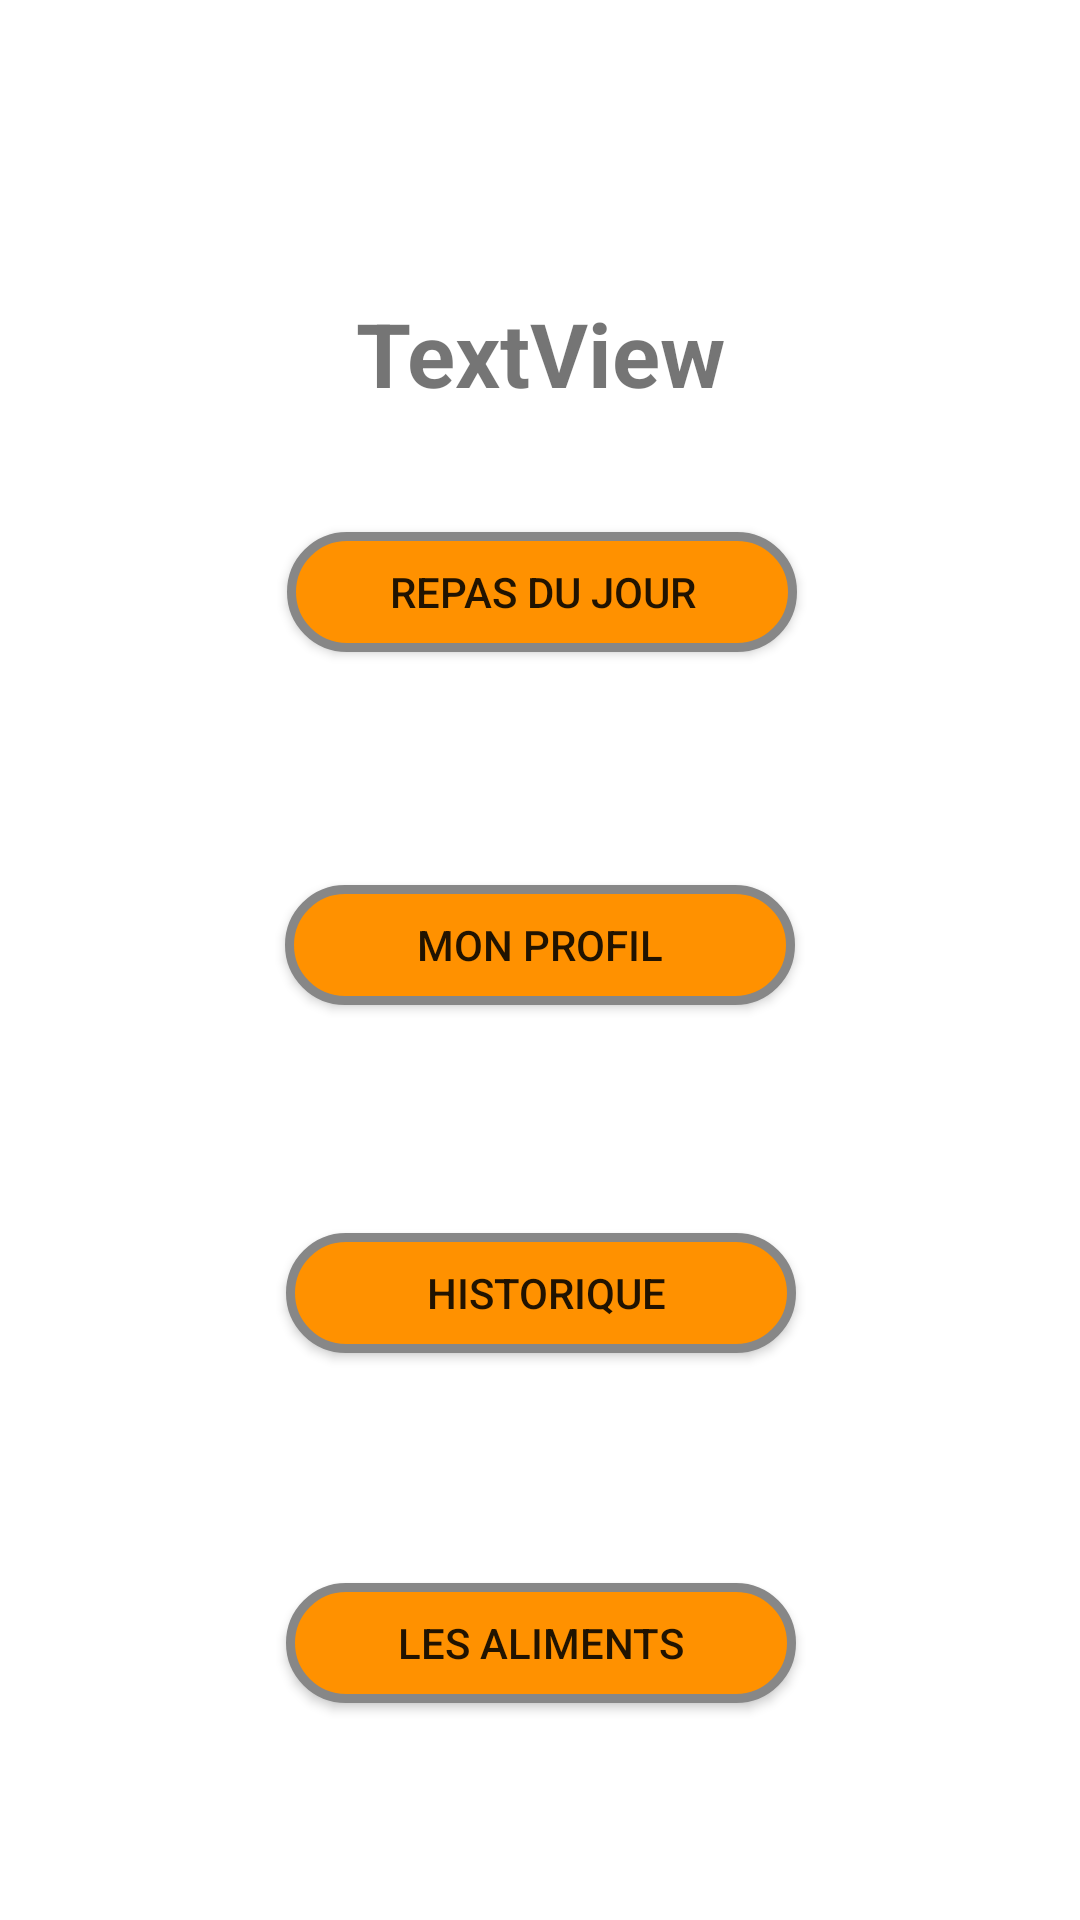

Layout XML and referenced resources for this Android screen:
<!-- AndroidManifest.xml: application theme Theme.ProjetCoachNutrition -->
<!-- res/layout/activity_main.xml -->
<?xml version="1.0" encoding="utf-8"?>
<androidx.constraintlayout.widget.ConstraintLayout xmlns:android="http://schemas.android.com/apk/res/android"
    xmlns:app="http://schemas.android.com/apk/res-auto"
    xmlns:tools="http://schemas.android.com/tools"
    android:layout_width="match_parent"
    android:layout_height="match_parent"
    tools:context=".MainActivity">

    <TextView
        android:id="@+id/userName"
        android:layout_width="wrap_content"
        android:layout_height="wrap_content"
        android:layout_marginBottom="8dp"
        android:layout_marginTop="8dp"
        android:text="TextView"
        app:layout_constraintBottom_toBottomOf="parent"
        app:layout_constraintLeft_toLeftOf="parent"
        app:layout_constraintRight_toRightOf="parent"
        app:layout_constraintTop_toTopOf="parent"
        app:layout_constraintVertical_bias="0.154"
        android:textStyle="bold"
        android:textSize="0.20in"/>

    <Button
        android:id="@+id/inputMeal"
        android:layout_width="170dp"
        android:layout_height="40dp"
        android:layout_marginBottom="8dp"
        android:layout_marginTop="8dp"
        android:onClick="goToAjoutRepas"
        android:text="Repas du jour"
        android:background="@drawable/button_shape"
        app:layout_constraintBottom_toBottomOf="parent"
        app:layout_constraintHorizontal_bias="0.503"
        app:layout_constraintLeft_toLeftOf="parent"
        app:layout_constraintRight_toRightOf="parent"
        app:layout_constraintTop_toTopOf="parent"
        app:layout_constraintVertical_bias="0.29" />

    <Button
        android:id="@+id/database"
        android:layout_width="170dp"
        android:layout_height="40dp"
        android:layout_marginBottom="8dp"
        android:layout_marginTop="8dp"
        android:onClick="goToDatabase"
        android:text="Les Aliments"
        android:background="@drawable/button_shape"
        app:layout_constraintBottom_toBottomOf="parent"
        app:layout_constraintHorizontal_bias="0.502"
        app:layout_constraintLeft_toLeftOf="parent"
        app:layout_constraintRight_toRightOf="parent"
        app:layout_constraintTop_toTopOf="parent"
        app:layout_constraintVertical_bias="0.89"
        tools:layout_constraintBottom_creator="1"
        tools:layout_constraintRight_creator="1" />

    <Button
        android:id="@+id/input"
        android:layout_width="170dp"
        android:layout_height="40dp"
        android:layout_marginBottom="8dp"
        android:layout_marginTop="48dp"
        android:onClick="goToUserPage"
        android:text="Mon profil"
        android:background="@drawable/button_shape"
        app:layout_constraintBottom_toBottomOf="parent"
        app:layout_constraintLeft_toLeftOf="parent"
        app:layout_constraintRight_toRightOf="parent"
        app:layout_constraintTop_toTopOf="parent"
        app:layout_constraintVertical_bias="0.454"
        tools:layout_constraintBottom_creator="1"
        tools:layout_constraintLeft_creator="1"
        tools:layout_constraintRight_creator="1" />
    <Button

        android:id="@+id/review"
        android:layout_width="170dp"
        android:layout_height="40dp"
        android:layout_marginBottom="8dp"
        android:layout_marginTop="8dp"
        android:onClick="goToHistorique"
        android:text=" Historique"
        android:background="@drawable/button_shape"
        app:layout_constraintBottom_toBottomOf="parent"
        app:layout_constraintHorizontal_bias="0.502"
        app:layout_constraintLeft_toLeftOf="parent"
        app:layout_constraintRight_toRightOf="parent"
        app:layout_constraintTop_toTopOf="parent"
        app:layout_constraintVertical_bias="0.69"
        tools:layout_constraintBottom_creator="1"
        tools:layout_constraintLeft_creator="1"
        tools:layout_constraintRight_creator="1" />




</androidx.constraintlayout.widget.ConstraintLayout>
<!-- resources referenced by this layout -->
<resources>
  <!-- drawable button_shape (drawable) -->
  <?xml version="1.0" encoding="utf-8"?>
  <shape xmlns:android="http://schemas.android.com/apk/res/android" android:shape="rectangle" >
      <corners
          android:radius="100dp"
          />
      <solid
          android:color="#FF9100"
          />
      <padding
          android:left="0dp"
          android:top="0dp"
          android:right="0dp"
          android:bottom="0dp"
          />
      <size
          android:width="150dp"
          android:height="40dp"
          />
      <stroke
          android:width="3dp"
          android:color="#878787"
          />
  </shape>
  <style name="Theme.ProjetCoachNutrition" parent="Theme.MaterialComponents.DayNight.DarkActionBar">
          
          <item name="colorPrimary">@color/purple_500</item>
          <item name="colorPrimaryVariant">@color/purple_700</item>
          <item name="colorOnPrimary">@color/white</item>
          
          <item name="colorSecondary">@color/teal_200</item>
          <item name="colorSecondaryVariant">@color/teal_700</item>
          <item name="colorOnSecondary">@color/black</item>
          
          <item name="android:statusBarColor" tools:targetApi="l">?attr/colorPrimaryVariant</item>
          
      </style>
  <!-- not gathered from this repository: default colours our renderer supplied (Android Studio template values) -->
  <color name="purple_500">#FF6200EE</color>
  <color name="purple_700">#FF3700B3</color>
  <color name="teal_200">#FF03DAC5</color>
  <color name="teal_700">#FF018786</color>
  <color name="black">#FF000000</color>
  <color name="white">#FFFFFFFF</color>
</resources>
